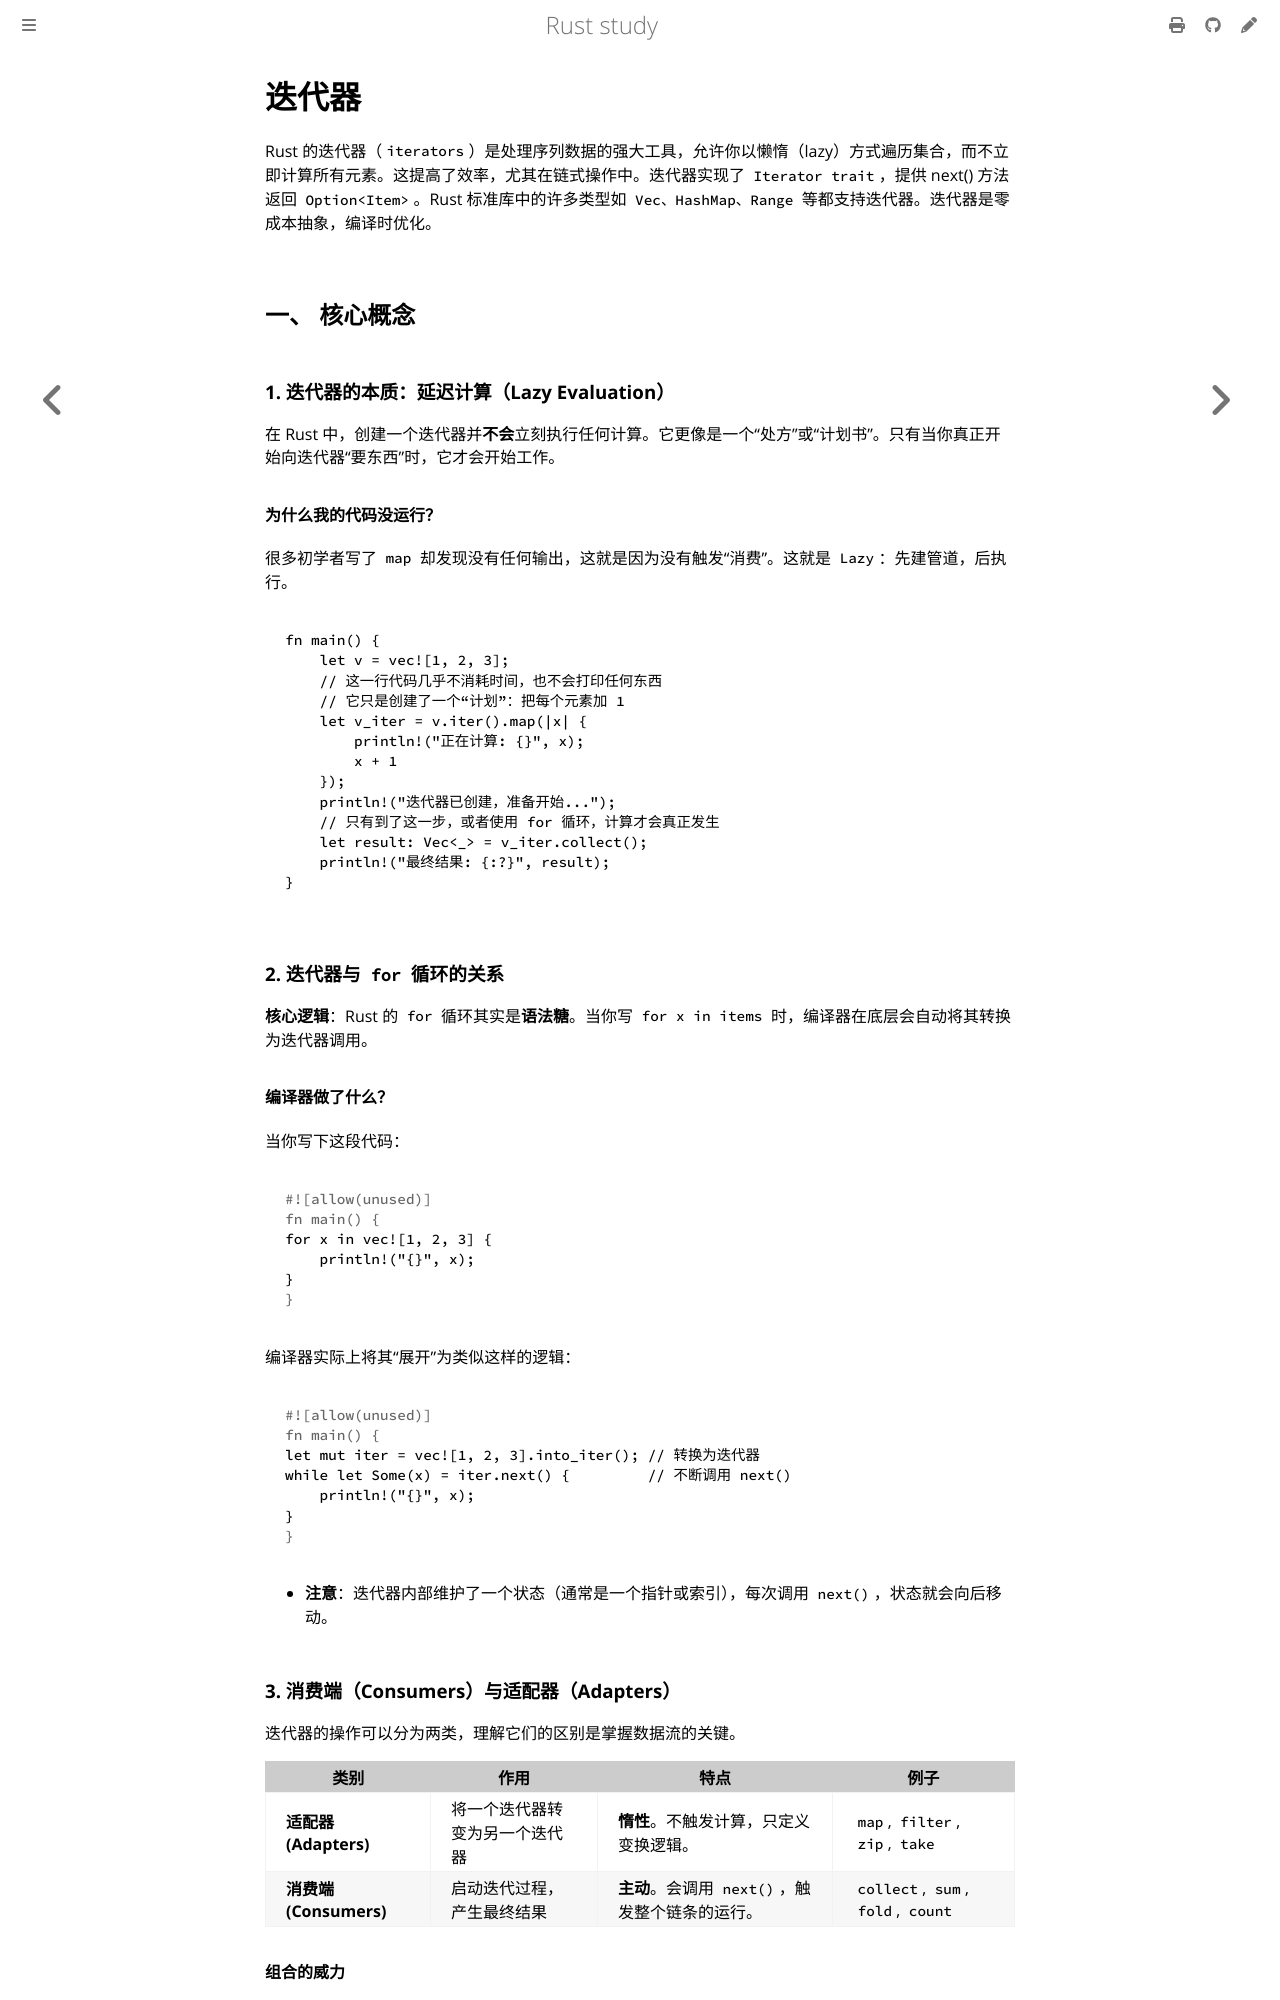

repository: 169LI/rust-study · page: Rust学习/基础语法/迭代器.html · generator: mdbook

# 迭代器

Rust 的迭代器（`iterators`）是处理序列数据的强大工具，允许你以懒惰（lazy）方式遍历集合，而不立即计算所有元素。这提高了效率，尤其在链式操作中。迭代器实现了 `Iterator trait`，提供 next() 方法返回 `Option<Item>`。Rust 标准库中的许多类型如 `Vec、HashMap、Range` 等都支持迭代器。迭代器是零成本抽象，编译时优化。


## 一、 核心概念

### 1. 迭代器的本质：延迟计算（Lazy Evaluation）

在 Rust 中，创建一个迭代器并**不会**立刻执行任何计算。它更像是一个“处方”或“计划书”。只有当你真正开始向迭代器“要东西”时，它才会开始工作。

#### 为什么我的代码没运行？

很多初学者写了 `map` 却发现没有任何输出，这就是因为没有触发“消费”。这就是 `Lazy`：先建管道，后执行。

```rust,editable
fn main() {
    let v = vec![1, 2, 3];
    // 这一行代码几乎不消耗时间，也不会打印任何东西
    // 它只是创建了一个“计划”：把每个元素加 1
    let v_iter = v.iter().map(|x| {
        println!("正在计算: {}", x);
        x + 1
    });
    println!("迭代器已创建，准备开始...");
    // 只有到了这一步，或者使用 for 循环，计算才会真正发生
    let result: Vec<_> = v_iter.collect(); 
    println!("最终结果: {:?}", result);
}
```

### 2. 迭代器与 `for` 循环的关系

**核心逻辑**：Rust 的 `for` 循环其实是**语法糖**。当你写 `for x in items` 时，编译器在底层会自动将其转换为迭代器调用。

#### 编译器做了什么？

当你写下这段代码：

```rust
for x in vec![1, 2, 3] {
    println!("{}", x);
}
```

编译器实际上将其“展开”为类似这样的逻辑：

```rust
let mut iter = vec![1, 2, 3].into_iter(); // 转换为迭代器
while let Some(x) = iter.next() {         // 不断调用 next()
    println!("{}", x);
}
```

* **注意**：迭代器内部维护了一个状态（通常是一个指针或索引），每次调用 `next()`，状态就会向后移动。

### 3. 消费端（Consumers）与适配器（Adapters）

迭代器的操作可以分为两类，理解它们的区别是掌握数据流的关键。

| 类别 | 作用 | 特点 | 例子 |
| --- | --- | --- | --- |
| **适配器 (Adapters)** | 将一个迭代器转变为另一个迭代器 | **惰性**。不触发计算，只定义变换逻辑。 | `map`, `filter`, `zip`, `take` |
| **消费端 (Consumers)** | 启动迭代过程，产生最终结果 | **主动**。会调用 `next()`，触发整个链条的运行。 | `collect`, `sum`, `fold`, `count` |

#### 组合的威力

你可以通过适配器构建一条复杂的“流水线”，最后用一个消费端收尾。

```rust,editable
fn main() {
    let numbers = vec![1, 2, 3, 4, 5, 6];
    // 流水线设计：
    let sum: i32 = numbers.iter()
        .filter(|&&x| x % 2 == 0) // 适配器：只要偶数
        .map(|&x| x * x)          // 适配器：平方
        .take(2)                  // 适配器：只要前两个
        .sum();                   // 消费端：触发所有计算并求和
    println!("前两个偶数的平方和: {}", sum); // (2*2) + (4*4) = 20
}
```

---
